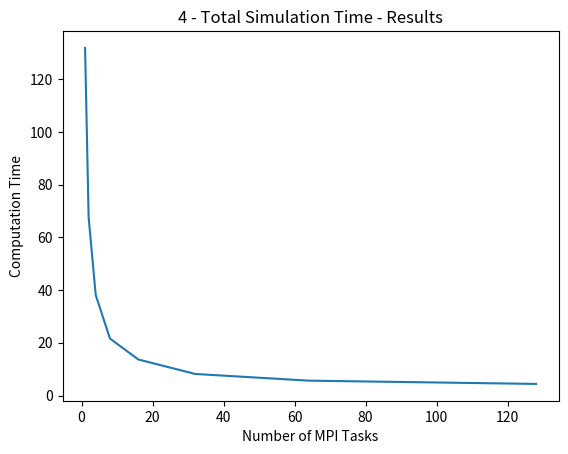

Write Python code to recreate this figure.
import matplotlib.pyplot as plt
   
tasks = [1, 2, 4, 8, 16, 32, 64, 128]
#comp_time = [1.15, 0.58, 0.32, 0.18, 0.10, 0.07, 0.09, 0.11]
#comp_time = [9.86, 5.02, 2.91, 1.54, 0.96, 0.55, 0.35, 0.25]
#comp_time = [2.04, 1.02, 0.53, 0.29, 0.16, 0.08, 0.041,  0.021]
comp_time = [131.80, 67.59, 38.10, 21.62, 13.67 ,8.18, 5.64, 4.40]

plt.plot(tasks, comp_time)
plt.title('4 - Total Simulation Time - Results')
plt.xlabel('Number of MPI Tasks')
plt.ylabel('Computation Time')
plt.show()

   